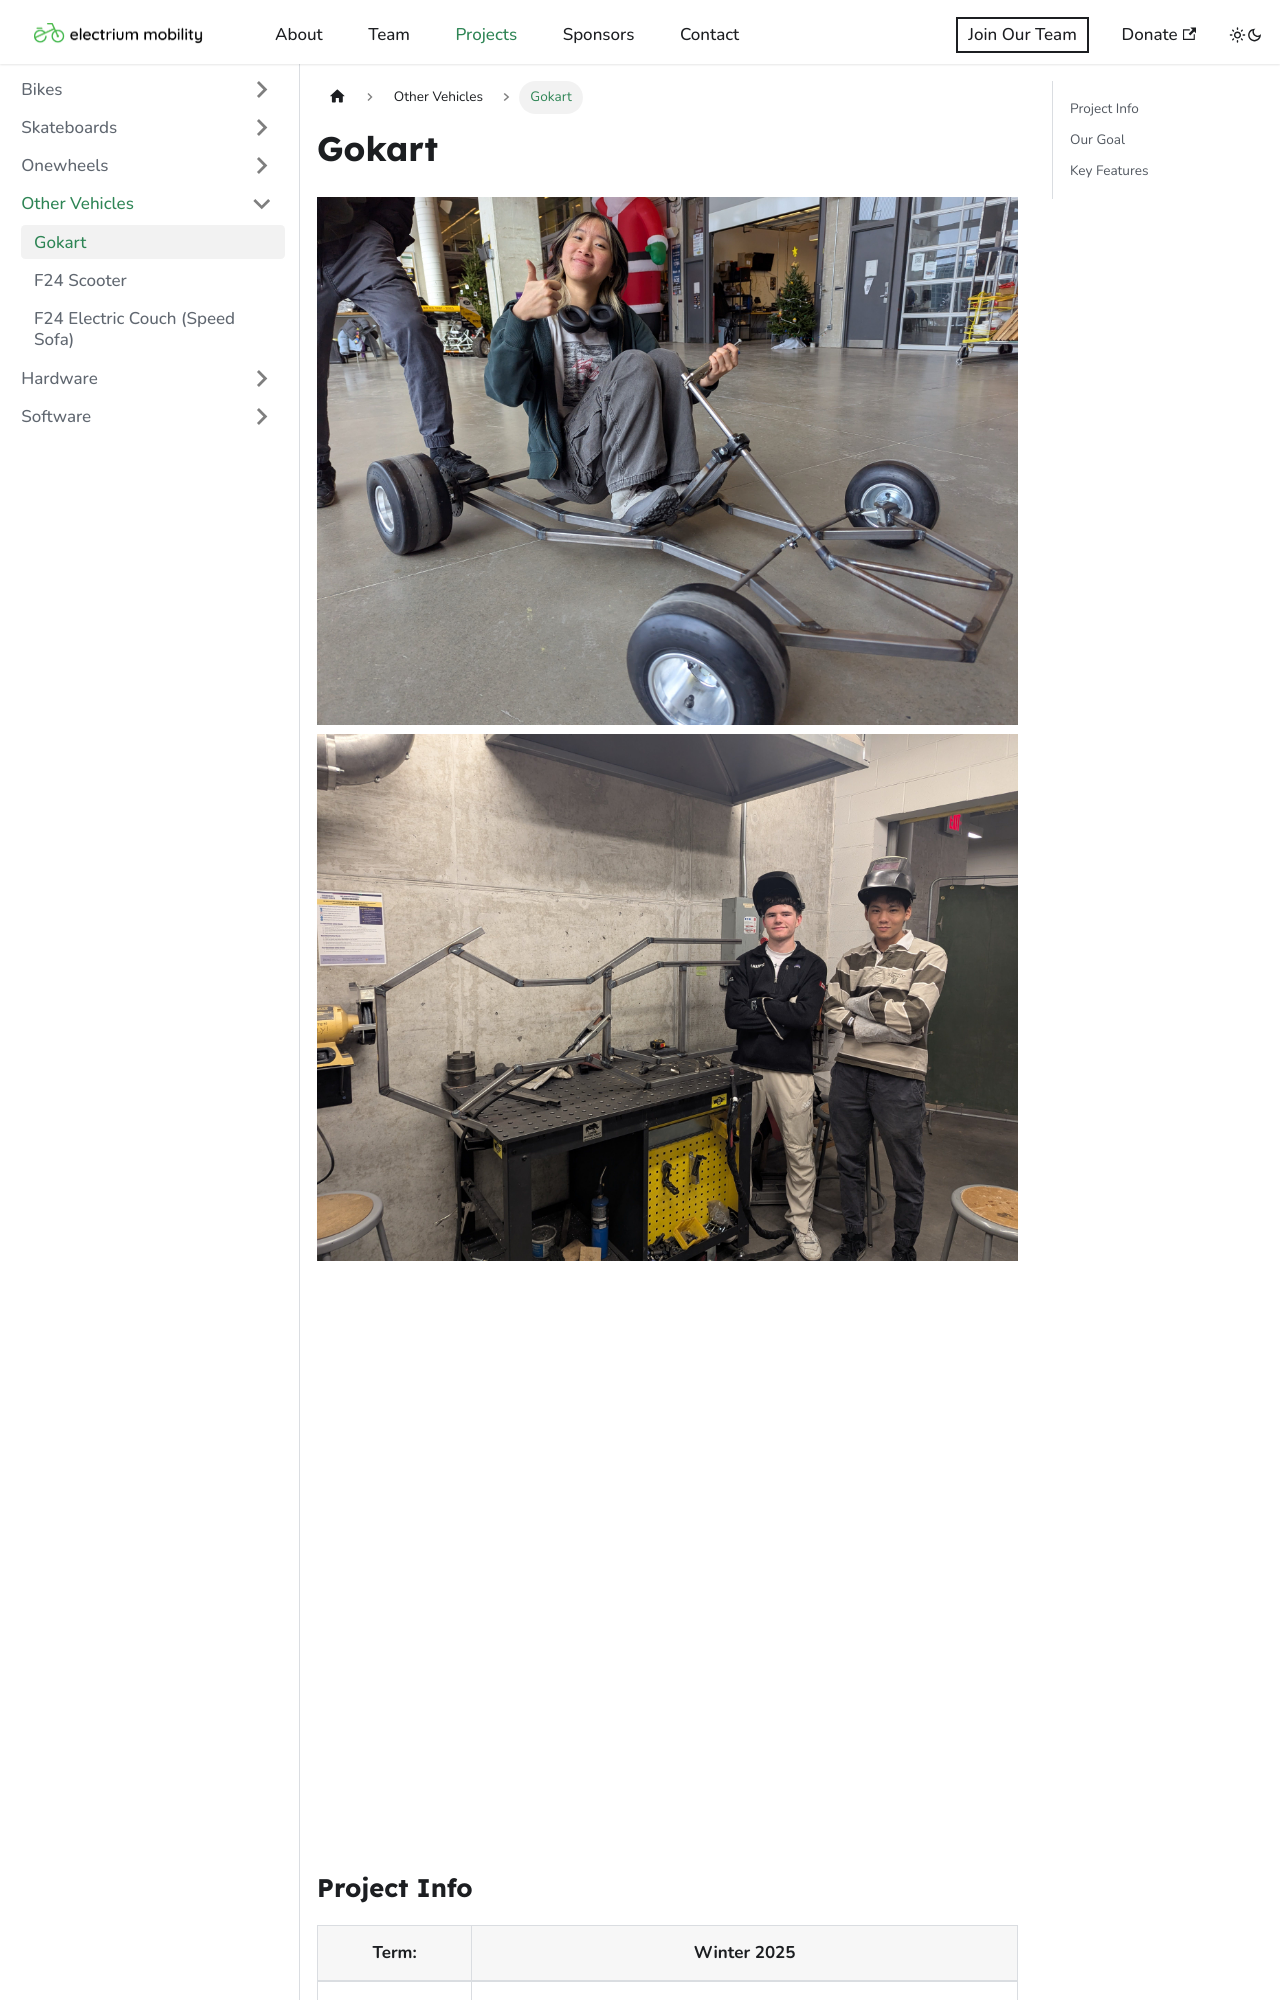

repository: Electrium-Mobility/electrium-w24website · page: docs/other-vehicles/w2025-gokart.html · generator: docusaurus

---
sidebar_position: 5
title: "Gokart"
---
# Gokart

![gokart1](./img/gokart1.jpg)
![gokart2](./img/gokart2.jpg)
![gokart3](./img/gokart3.png)


### Project Info

| **Term:** | Winter 2025 |
| -------------------- | --------------------------------------------------------------------------|
| **Project Lead:**       | Josh Stadnyk |
| **Mechanical Team:** | Ethan Guan, Ivan Lin, Ling-Wei Tang, Grace Pan, Lina, Alena Wang, Mia, Jerry Chen |
| **Firmware Team:** | James, Ally, Jonathan Shanmuganantham, Elin |
| **Electrical Team:** | Emmanuel, Brain Zhang, Andrew Chai |


### Our Goal
We are building Electriums first electric Go-Kart! This project is unique because we are working with two independent electric motors. This allows our team to tackle an array of complexities both mechanically and electronically to expand our knowledge in these respective fields. Currently, the team is making swift progress in getting the car to a driving state, and we hope to hit the road by the end of the term!
